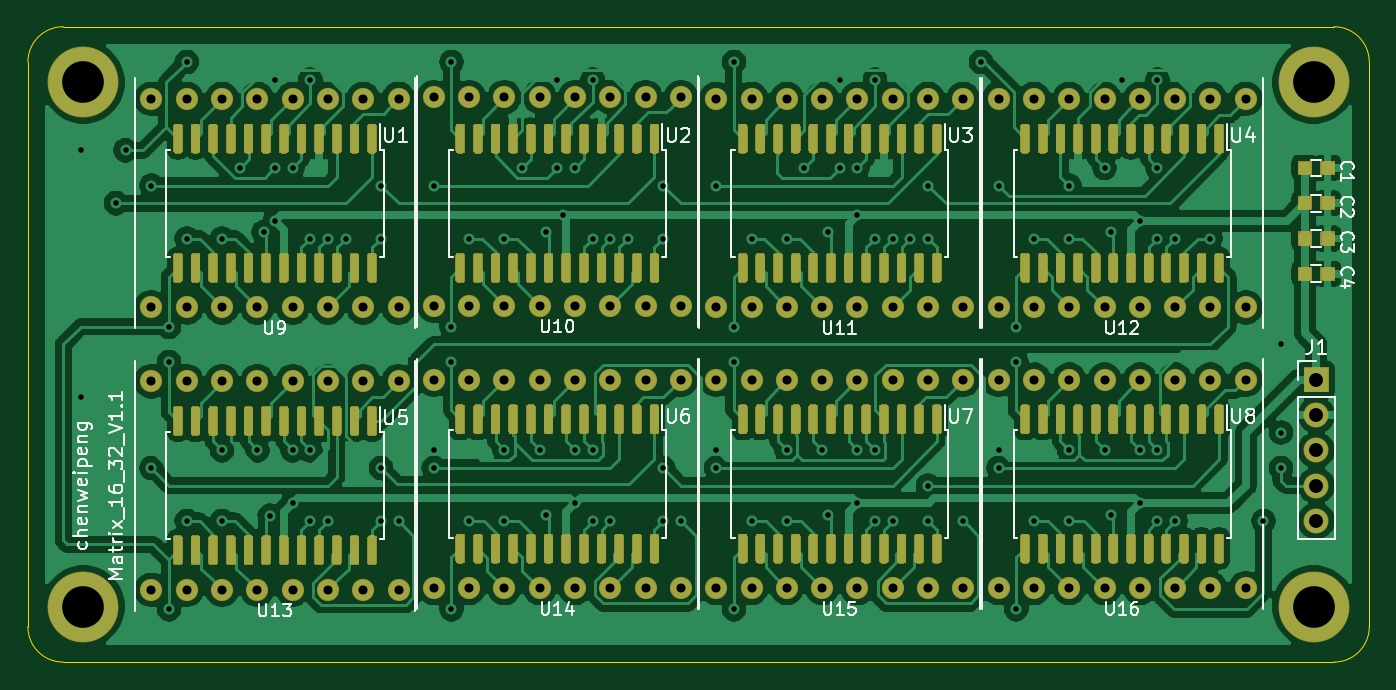
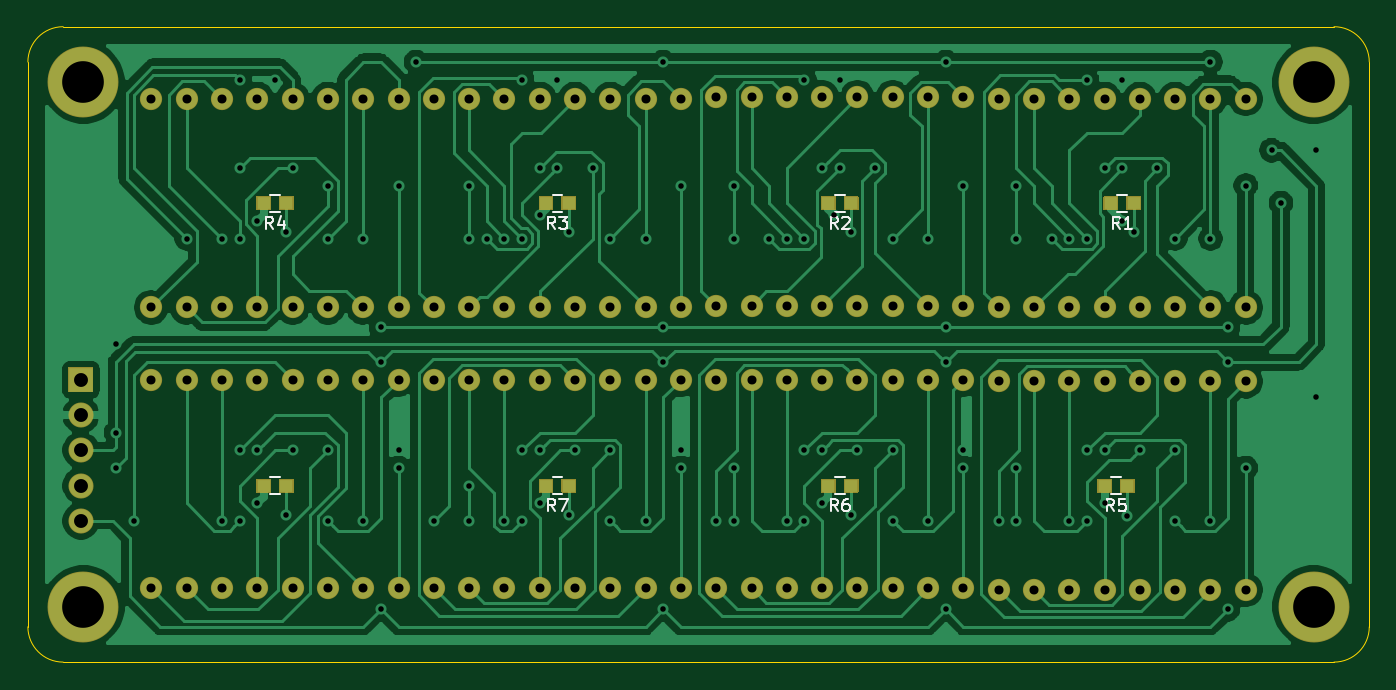
Circuit board: 11 layer files. Board 96.5 x 45.7 mm.
- bottom_copper: matrix_display16_32-B_Cu.gbr (89588 bytes)
- bottom_mask: matrix_display16_32-B_Mask.gbr (9851 bytes)
- paste: matrix_display16_32-B_Paste.gbr (947 bytes)
- bottom_silk: matrix_display16_32-B_SilkS.gbr (6822 bytes)
- outline: matrix_display16_32-Edge_Cuts.gbr (1044 bytes)
- top_copper: matrix_display16_32-F_Cu.gbr (297086 bytes)
- top_mask: matrix_display16_32-F_Mask.gbr (73317 bytes)
- paste: matrix_display16_32-F_Paste.gbr (66933 bytes)
- top_silk: matrix_display16_32-F_SilkS.gbr (26468 bytes)
- drill: matrix_display16_32-NPTH.drl (269 bytes)
- drill: matrix_display16_32-PTH.drl (3690 bytes)

=== bottom_copper: matrix_display16_32-B_Cu.gbr (89588 bytes, source omitted) ===
=== bottom_mask: matrix_display16_32-B_Mask.gbr (9851 bytes, source omitted) ===
=== paste: matrix_display16_32-B_Paste.gbr ===
G04 #@! TF.GenerationSoftware,KiCad,Pcbnew,(5.1.9)-1*
G04 #@! TF.CreationDate,2022-02-28T19:05:45+08:00*
G04 #@! TF.ProjectId,matrix_display16_32,6d617472-6978-45f6-9469-73706c617931,rev?*
G04 #@! TF.SameCoordinates,Original*
G04 #@! TF.FileFunction,Paste,Bot*
G04 #@! TF.FilePolarity,Positive*
%FSLAX46Y46*%
G04 Gerber Fmt 4.6, Leading zero omitted, Abs format (unit mm)*
G04 Created by KiCad (PCBNEW (5.1.9)-1) date 2022-02-28 19:05:45*
%MOMM*%
%LPD*%
G01*
G04 APERTURE LIST*
%ADD10R,0.965000X0.920000*%
G04 APERTURE END LIST*
D10*
X171900000Y-116840000D03*
X173540000Y-116840000D03*
X153220000Y-116840000D03*
X151580000Y-116840000D03*
X132900000Y-116840000D03*
X131260000Y-116840000D03*
X113030000Y-116840000D03*
X111390000Y-116840000D03*
X173540000Y-96520000D03*
X171900000Y-96520000D03*
X153220000Y-96520000D03*
X151580000Y-96520000D03*
X132900000Y-96520000D03*
X131260000Y-96520000D03*
X112580000Y-96520000D03*
X110940000Y-96520000D03*
M02*

=== bottom_silk: matrix_display16_32-B_SilkS.gbr ===
G04 #@! TF.GenerationSoftware,KiCad,Pcbnew,(5.1.9)-1*
G04 #@! TF.CreationDate,2022-02-28T19:05:45+08:00*
G04 #@! TF.ProjectId,matrix_display16_32,6d617472-6978-45f6-9469-73706c617931,rev?*
G04 #@! TF.SameCoordinates,Original*
G04 #@! TF.FileFunction,Legend,Bot*
G04 #@! TF.FilePolarity,Positive*
%FSLAX46Y46*%
G04 Gerber Fmt 4.6, Leading zero omitted, Abs format (unit mm)*
G04 Created by KiCad (PCBNEW (5.1.9)-1) date 2022-02-28 19:05:45*
%MOMM*%
%LPD*%
G01*
G04 APERTURE LIST*
%ADD10C,0.150000*%
G04 APERTURE END LIST*
D10*
X173070000Y-116240000D02*
X172370000Y-116240000D01*
X172370000Y-117440000D02*
X173070000Y-117440000D01*
X152050000Y-117440000D02*
X152750000Y-117440000D01*
X152750000Y-116240000D02*
X152050000Y-116240000D01*
X131730000Y-117440000D02*
X132430000Y-117440000D01*
X132430000Y-116240000D02*
X131730000Y-116240000D01*
X111860000Y-117440000D02*
X112560000Y-117440000D01*
X112560000Y-116240000D02*
X111860000Y-116240000D01*
X172370000Y-97120000D02*
X173070000Y-97120000D01*
X173070000Y-95920000D02*
X172370000Y-95920000D01*
X152050000Y-97120000D02*
X152750000Y-97120000D01*
X152750000Y-95920000D02*
X152050000Y-95920000D01*
X131730000Y-97120000D02*
X132430000Y-97120000D01*
X132430000Y-95920000D02*
X131730000Y-95920000D01*
X111410000Y-97120000D02*
X112110000Y-97120000D01*
X112110000Y-95920000D02*
X111410000Y-95920000D01*
X173360000Y-137757142D02*
X173660000Y-137328571D01*
X173874285Y-137757142D02*
X173874285Y-136857142D01*
X173531428Y-136857142D01*
X173445714Y-136900000D01*
X173402857Y-136942857D01*
X173360000Y-137028571D01*
X173360000Y-137157142D01*
X173402857Y-137242857D01*
X173445714Y-137285714D01*
X173531428Y-137328571D01*
X173874285Y-137328571D01*
X172845714Y-137242857D02*
X172931428Y-137200000D01*
X172974285Y-137157142D01*
X173017142Y-137071428D01*
X173017142Y-137028571D01*
X172974285Y-136942857D01*
X172931428Y-136900000D01*
X172845714Y-136857142D01*
X172674285Y-136857142D01*
X172588571Y-136900000D01*
X172545714Y-136942857D01*
X172502857Y-137028571D01*
X172502857Y-137071428D01*
X172545714Y-137157142D01*
X172588571Y-137200000D01*
X172674285Y-137242857D01*
X172845714Y-137242857D01*
X172931428Y-137285714D01*
X172974285Y-137328571D01*
X173017142Y-137414285D01*
X173017142Y-137585714D01*
X172974285Y-137671428D01*
X172931428Y-137714285D01*
X172845714Y-137757142D01*
X172674285Y-137757142D01*
X172588571Y-137714285D01*
X172545714Y-137671428D01*
X172502857Y-137585714D01*
X172502857Y-137414285D01*
X172545714Y-137328571D01*
X172588571Y-137285714D01*
X172674285Y-137242857D01*
X152550000Y-118697142D02*
X152850000Y-118268571D01*
X153064285Y-118697142D02*
X153064285Y-117797142D01*
X152721428Y-117797142D01*
X152635714Y-117840000D01*
X152592857Y-117882857D01*
X152550000Y-117968571D01*
X152550000Y-118097142D01*
X152592857Y-118182857D01*
X152635714Y-118225714D01*
X152721428Y-118268571D01*
X153064285Y-118268571D01*
X152250000Y-117797142D02*
X151650000Y-117797142D01*
X152035714Y-118697142D01*
X132230000Y-118697142D02*
X132530000Y-118268571D01*
X132744285Y-118697142D02*
X132744285Y-117797142D01*
X132401428Y-117797142D01*
X132315714Y-117840000D01*
X132272857Y-117882857D01*
X132230000Y-117968571D01*
X132230000Y-118097142D01*
X132272857Y-118182857D01*
X132315714Y-118225714D01*
X132401428Y-118268571D01*
X132744285Y-118268571D01*
X131458571Y-117797142D02*
X131630000Y-117797142D01*
X131715714Y-117840000D01*
X131758571Y-117882857D01*
X131844285Y-118011428D01*
X131887142Y-118182857D01*
X131887142Y-118525714D01*
X131844285Y-118611428D01*
X131801428Y-118654285D01*
X131715714Y-118697142D01*
X131544285Y-118697142D01*
X131458571Y-118654285D01*
X131415714Y-118611428D01*
X131372857Y-118525714D01*
X131372857Y-118311428D01*
X131415714Y-118225714D01*
X131458571Y-118182857D01*
X131544285Y-118140000D01*
X131715714Y-118140000D01*
X131801428Y-118182857D01*
X131844285Y-118225714D01*
X131887142Y-118311428D01*
X112360000Y-118697142D02*
X112660000Y-118268571D01*
X112874285Y-118697142D02*
X112874285Y-117797142D01*
X112531428Y-117797142D01*
X112445714Y-117840000D01*
X112402857Y-117882857D01*
X112360000Y-117968571D01*
X112360000Y-118097142D01*
X112402857Y-118182857D01*
X112445714Y-118225714D01*
X112531428Y-118268571D01*
X112874285Y-118268571D01*
X111545714Y-117797142D02*
X111974285Y-117797142D01*
X112017142Y-118225714D01*
X111974285Y-118182857D01*
X111888571Y-118140000D01*
X111674285Y-118140000D01*
X111588571Y-118182857D01*
X111545714Y-118225714D01*
X111502857Y-118311428D01*
X111502857Y-118525714D01*
X111545714Y-118611428D01*
X111588571Y-118654285D01*
X111674285Y-118697142D01*
X111888571Y-118697142D01*
X111974285Y-118654285D01*
X112017142Y-118611428D01*
X172870000Y-98377142D02*
X173170000Y-97948571D01*
X173384285Y-98377142D02*
X173384285Y-97477142D01*
X173041428Y-97477142D01*
X172955714Y-97520000D01*
X172912857Y-97562857D01*
X172870000Y-97648571D01*
X172870000Y-97777142D01*
X172912857Y-97862857D01*
X172955714Y-97905714D01*
X173041428Y-97948571D01*
X173384285Y-97948571D01*
X172098571Y-97777142D02*
X172098571Y-98377142D01*
X172312857Y-97434285D02*
X172527142Y-98077142D01*
X171970000Y-98077142D01*
X152550000Y-98377142D02*
X152850000Y-97948571D01*
X153064285Y-98377142D02*
X153064285Y-97477142D01*
X152721428Y-97477142D01*
X152635714Y-97520000D01*
X152592857Y-97562857D01*
X152550000Y-97648571D01*
X152550000Y-97777142D01*
X152592857Y-97862857D01*
X152635714Y-97905714D01*
X152721428Y-97948571D01*
X153064285Y-97948571D01*
X152250000Y-97477142D02*
X151692857Y-97477142D01*
X151992857Y-97820000D01*
X151864285Y-97820000D01*
X151778571Y-97862857D01*
X151735714Y-97905714D01*
X151692857Y-97991428D01*
X151692857Y-98205714D01*
X151735714Y-98291428D01*
X151778571Y-98334285D01*
X151864285Y-98377142D01*
X152121428Y-98377142D01*
X152207142Y-98334285D01*
X152250000Y-98291428D01*
X132230000Y-98377142D02*
X132530000Y-97948571D01*
X132744285Y-98377142D02*
X132744285Y-97477142D01*
X132401428Y-97477142D01*
X132315714Y-97520000D01*
X132272857Y-97562857D01*
X132230000Y-97648571D01*
X132230000Y-97777142D01*
X132272857Y-97862857D01*
X132315714Y-97905714D01*
X132401428Y-97948571D01*
X132744285Y-97948571D01*
X131887142Y-97562857D02*
X131844285Y-97520000D01*
X131758571Y-97477142D01*
X131544285Y-97477142D01*
X131458571Y-97520000D01*
X131415714Y-97562857D01*
X131372857Y-97648571D01*
X131372857Y-97734285D01*
X131415714Y-97862857D01*
X131930000Y-98377142D01*
X131372857Y-98377142D01*
X111910000Y-98377142D02*
X112210000Y-97948571D01*
X112424285Y-98377142D02*
X112424285Y-97477142D01*
X112081428Y-97477142D01*
X111995714Y-97520000D01*
X111952857Y-97562857D01*
X111910000Y-97648571D01*
X111910000Y-97777142D01*
X111952857Y-97862857D01*
X111995714Y-97905714D01*
X112081428Y-97948571D01*
X112424285Y-97948571D01*
X111052857Y-98377142D02*
X111567142Y-98377142D01*
X111310000Y-98377142D02*
X111310000Y-97477142D01*
X111395714Y-97605714D01*
X111481428Y-97691428D01*
X111567142Y-97734285D01*
M02*

=== outline: matrix_display16_32-Edge_Cuts.gbr ===
G04 #@! TF.GenerationSoftware,KiCad,Pcbnew,(5.1.9)-1*
G04 #@! TF.CreationDate,2022-02-28T19:05:45+08:00*
G04 #@! TF.ProjectId,matrix_display16_32,6d617472-6978-45f6-9469-73706c617931,rev?*
G04 #@! TF.SameCoordinates,Original*
G04 #@! TF.FileFunction,Profile,NP*
%FSLAX46Y46*%
G04 Gerber Fmt 4.6, Leading zero omitted, Abs format (unit mm)*
G04 Created by KiCad (PCBNEW (5.1.9)-1) date 2022-02-28 19:05:45*
%MOMM*%
%LPD*%
G01*
G04 APERTURE LIST*
G04 #@! TA.AperFunction,Profile*
%ADD10C,0.050000*%
G04 #@! TD*
G04 APERTURE END LIST*
D10*
X96520000Y-83820000D02*
X187960000Y-83820000D01*
X96520000Y-129540000D02*
X187960000Y-129540000D01*
X190500000Y-86360000D02*
X190500000Y-127000000D01*
X93980000Y-86360000D02*
X93980000Y-127000000D01*
X190500000Y-127000000D02*
G75*
G02*
X187960000Y-129540000I-2540000J0D01*
G01*
X187960000Y-83820000D02*
G75*
G02*
X190500000Y-86360000I0J-2540000D01*
G01*
X93980000Y-86360000D02*
G75*
G02*
X96520000Y-83820000I2540000J0D01*
G01*
X96520000Y-129540000D02*
G75*
G02*
X93980000Y-127000000I0J2540000D01*
G01*
M02*

=== top_copper: matrix_display16_32-F_Cu.gbr (297086 bytes, source omitted) ===
=== top_mask: matrix_display16_32-F_Mask.gbr (73317 bytes, source omitted) ===
=== paste: matrix_display16_32-F_Paste.gbr (66933 bytes, source omitted) ===
=== top_silk: matrix_display16_32-F_SilkS.gbr (26468 bytes, source omitted) ===
=== drill: matrix_display16_32-NPTH.drl ===
M48
; DRILL file {KiCad (5.1.9)-1} date 02/28/22 19:05:13
; FORMAT={-:-/ absolute / inch / decimal}
; #@! TF.CreationDate,2022-02-28T19:05:13+08:00
; #@! TF.GenerationSoftware,Kicad,Pcbnew,(5.1.9)-1
; #@! TF.FileFunction,NonPlated,1,2,NPTH
FMAT,2
INCH
%
G90
G05
T0
M30

=== drill: matrix_display16_32-PTH.drl ===
M48
; DRILL file {KiCad (5.1.9)-1} date 02/28/22 19:05:13
; FORMAT={-:-/ absolute / inch / decimal}
; #@! TF.CreationDate,2022-02-28T19:05:13+08:00
; #@! TF.GenerationSoftware,Kicad,Pcbnew,(5.1.9)-1
; #@! TF.FileFunction,Plated,1,2,PTH
FMAT,2
INCH
T1C0.0157
T2C0.0256
T3C0.0394
T4C0.1181
%
G90
G05
T1
X3.85Y-3.65
X3.85Y-4.35
X3.95Y-3.8
X3.9768Y-3.65
X4.05Y-3.75
X4.05Y-4.55
X4.1Y-4.15
X4.1Y-4.25
X4.1Y-4.95
X4.15Y-3.4
X4.15Y-3.9
X4.15Y-4.7
X4.25Y-3.9
X4.25Y-4.5
X4.25Y-4.7
X4.3Y-3.7
X4.35Y-4.5
X4.3677Y-3.8823
X4.3854Y-4.6854
X4.4Y-3.45
X4.4Y-3.7
X4.4Y-3.85
X4.45Y-3.7
X4.45Y-4.5
X4.45Y-4.65
X4.5Y-3.45
X4.5Y-3.9
X4.5Y-4.5
X4.5Y-4.7
X4.55Y-3.9
X4.55Y-4.7
X4.6Y-3.9
X4.7Y-3.75
X4.7Y-3.9
X4.7Y-4.55
X4.7Y-4.7
X4.75Y-4.7
X4.85Y-3.75
X4.85Y-4.5
X4.85Y-4.55
X4.9Y-3.4
X4.9Y-4.15
X4.9Y-4.25
X4.9Y-4.95
X4.95Y-3.9
X4.95Y-4.7
X5.05Y-3.9
X5.05Y-4.5
X5.05Y-4.7
X5.1Y-3.7
X5.15Y-4.5
X5.1677Y-3.8823
X5.1677Y-4.6823
X5.2Y-3.45
X5.2Y-3.7
X5.2157Y-3.8343
X5.25Y-3.7
X5.25Y-4.5
X5.25Y-4.65
X5.3Y-3.45
X5.3Y-3.9
X5.3Y-4.5
X5.3Y-4.7
X5.35Y-3.9
X5.35Y-4.7
X5.4Y-3.9
X5.5Y-3.75
X5.5Y-3.9
X5.5Y-4.55
X5.5Y-4.7
X5.55Y-4.7
X5.65Y-3.75
X5.65Y-4.5
X5.65Y-4.55
X5.7Y-3.4
X5.7Y-4.15
X5.7Y-4.25
X5.7Y-4.95
X5.75Y-3.9
X5.75Y-4.7
X5.85Y-3.9
X5.85Y-4.5
X5.85Y-4.7
X5.9Y-3.7
X5.95Y-4.5
X5.9677Y-3.8823
X5.9677Y-4.6823
X6.0Y-3.45
X6.0Y-3.7
X6.05Y-3.7
X6.05Y-3.8343
X6.05Y-4.5
X6.05Y-4.65
X6.1Y-3.45
X6.1Y-3.9
X6.1Y-4.5
X6.1Y-4.7
X6.15Y-3.9
X6.15Y-4.7
X6.2Y-3.9
X6.25Y-3.75
X6.25Y-3.9
X6.25Y-4.6
X6.25Y-4.7
X6.35Y-4.7
X6.4Y-3.4
X6.45Y-3.75
X6.45Y-4.5
X6.45Y-4.55
X6.5Y-4.15
X6.5Y-4.25
X6.5Y-4.95
X6.55Y-3.9
X6.55Y-4.7
X6.65Y-3.75
X6.65Y-3.9
X6.65Y-4.5
X6.65Y-4.7
X6.75Y-3.7
X6.75Y-4.5
X6.7677Y-3.8823
X6.7677Y-4.6823
X6.8Y-3.45
X6.85Y-3.85
X6.85Y-4.5
X6.85Y-4.65
X6.9Y-3.45
X6.9Y-3.7
X6.9Y-3.9
X6.9Y-4.5
X6.9Y-4.7
X6.95Y-3.9
X6.95Y-4.7
X7.05Y-3.9
X7.2Y-4.7
X7.25Y-4.2
X7.25Y-4.45
X7.25Y-4.55
T2
X4.05Y-3.5047
X4.05Y-4.0953
X4.05Y-4.3047
X4.05Y-4.8953
X4.15Y-3.5047
X4.15Y-4.0953
X4.15Y-4.3047
X4.15Y-4.8953
X4.25Y-3.5047
X4.25Y-4.0953
X4.25Y-4.3047
X4.25Y-4.8953
X4.35Y-3.5047
X4.35Y-4.0953
X4.35Y-4.3047
X4.35Y-4.8953
X4.45Y-3.5047
X4.45Y-4.0953
X4.45Y-4.3047
X4.45Y-4.8953
X4.55Y-3.5047
X4.55Y-4.0953
X4.55Y-4.3047
X4.55Y-4.8953
X4.65Y-3.5047
X4.65Y-4.0953
X4.65Y-4.3047
X4.65Y-4.8953
X4.75Y-3.5047
X4.75Y-4.0953
X4.75Y-4.3047
X4.75Y-4.8953
X4.85Y-3.5
X4.85Y-4.0906
X4.85Y-4.3
X4.85Y-4.8906
X4.95Y-3.5
X4.95Y-4.0906
X4.95Y-4.3
X4.95Y-4.8906
X5.05Y-3.5
X5.05Y-4.0906
X5.05Y-4.3
X5.05Y-4.8906
X5.15Y-3.5
X5.15Y-4.0906
X5.15Y-4.3
X5.15Y-4.8906
X5.25Y-3.5
X5.25Y-4.0906
X5.25Y-4.3
X5.25Y-4.8906
X5.35Y-3.5
X5.35Y-4.0906
X5.35Y-4.3
X5.35Y-4.8906
X5.45Y-3.5
X5.45Y-4.0906
X5.45Y-4.3
X5.45Y-4.8906
X5.55Y-3.5
X5.55Y-4.0906
X5.55Y-4.3
X5.55Y-4.8906
X5.65Y-3.5047
X5.65Y-4.0953
X5.65Y-4.3
X5.65Y-4.8906
X5.75Y-3.5047
X5.75Y-4.0953
X5.75Y-4.3
X5.75Y-4.8906
X5.85Y-3.5047
X5.85Y-4.0953
X5.85Y-4.3
X5.85Y-4.8906
X5.95Y-3.5047
X5.95Y-4.0953
X5.95Y-4.3
X5.95Y-4.8906
X6.05Y-3.5047
X6.05Y-4.0953
X6.05Y-4.3
X6.05Y-4.8906
X6.15Y-3.5047
X6.15Y-4.0953
X6.15Y-4.3
X6.15Y-4.8906
X6.25Y-3.5047
X6.25Y-4.0953
X6.25Y-4.3
X6.25Y-4.8906
X6.35Y-3.5047
X6.35Y-4.0953
X6.35Y-4.3
X6.35Y-4.8906
X6.45Y-3.5047
X6.45Y-4.0953
X6.45Y-4.3
X6.45Y-4.8906
X6.55Y-3.5047
X6.55Y-4.0953
X6.55Y-4.3
X6.55Y-4.8906
X6.65Y-3.5047
X6.65Y-4.0953
X6.65Y-4.3
X6.65Y-4.8906
X6.75Y-3.5047
X6.75Y-4.0953
X6.75Y-4.3
X6.75Y-4.8906
X6.85Y-3.5047
X6.85Y-4.0953
X6.85Y-4.3
X6.85Y-4.8906
X6.95Y-3.5047
X6.95Y-4.0953
X6.95Y-4.3
X6.95Y-4.8906
X7.05Y-3.5047
X7.05Y-4.0953
X7.05Y-4.3
X7.05Y-4.8906
X7.15Y-3.5047
X7.15Y-4.0953
X7.15Y-4.3
X7.15Y-4.8906
T3
X7.35Y-4.3
X7.35Y-4.4
X7.35Y-4.5
X7.35Y-4.6
X7.35Y-4.7
T4
X3.8575Y-3.4575
X3.8575Y-4.9425
X7.3425Y-3.4575
X7.3425Y-4.9425
T0
M30

